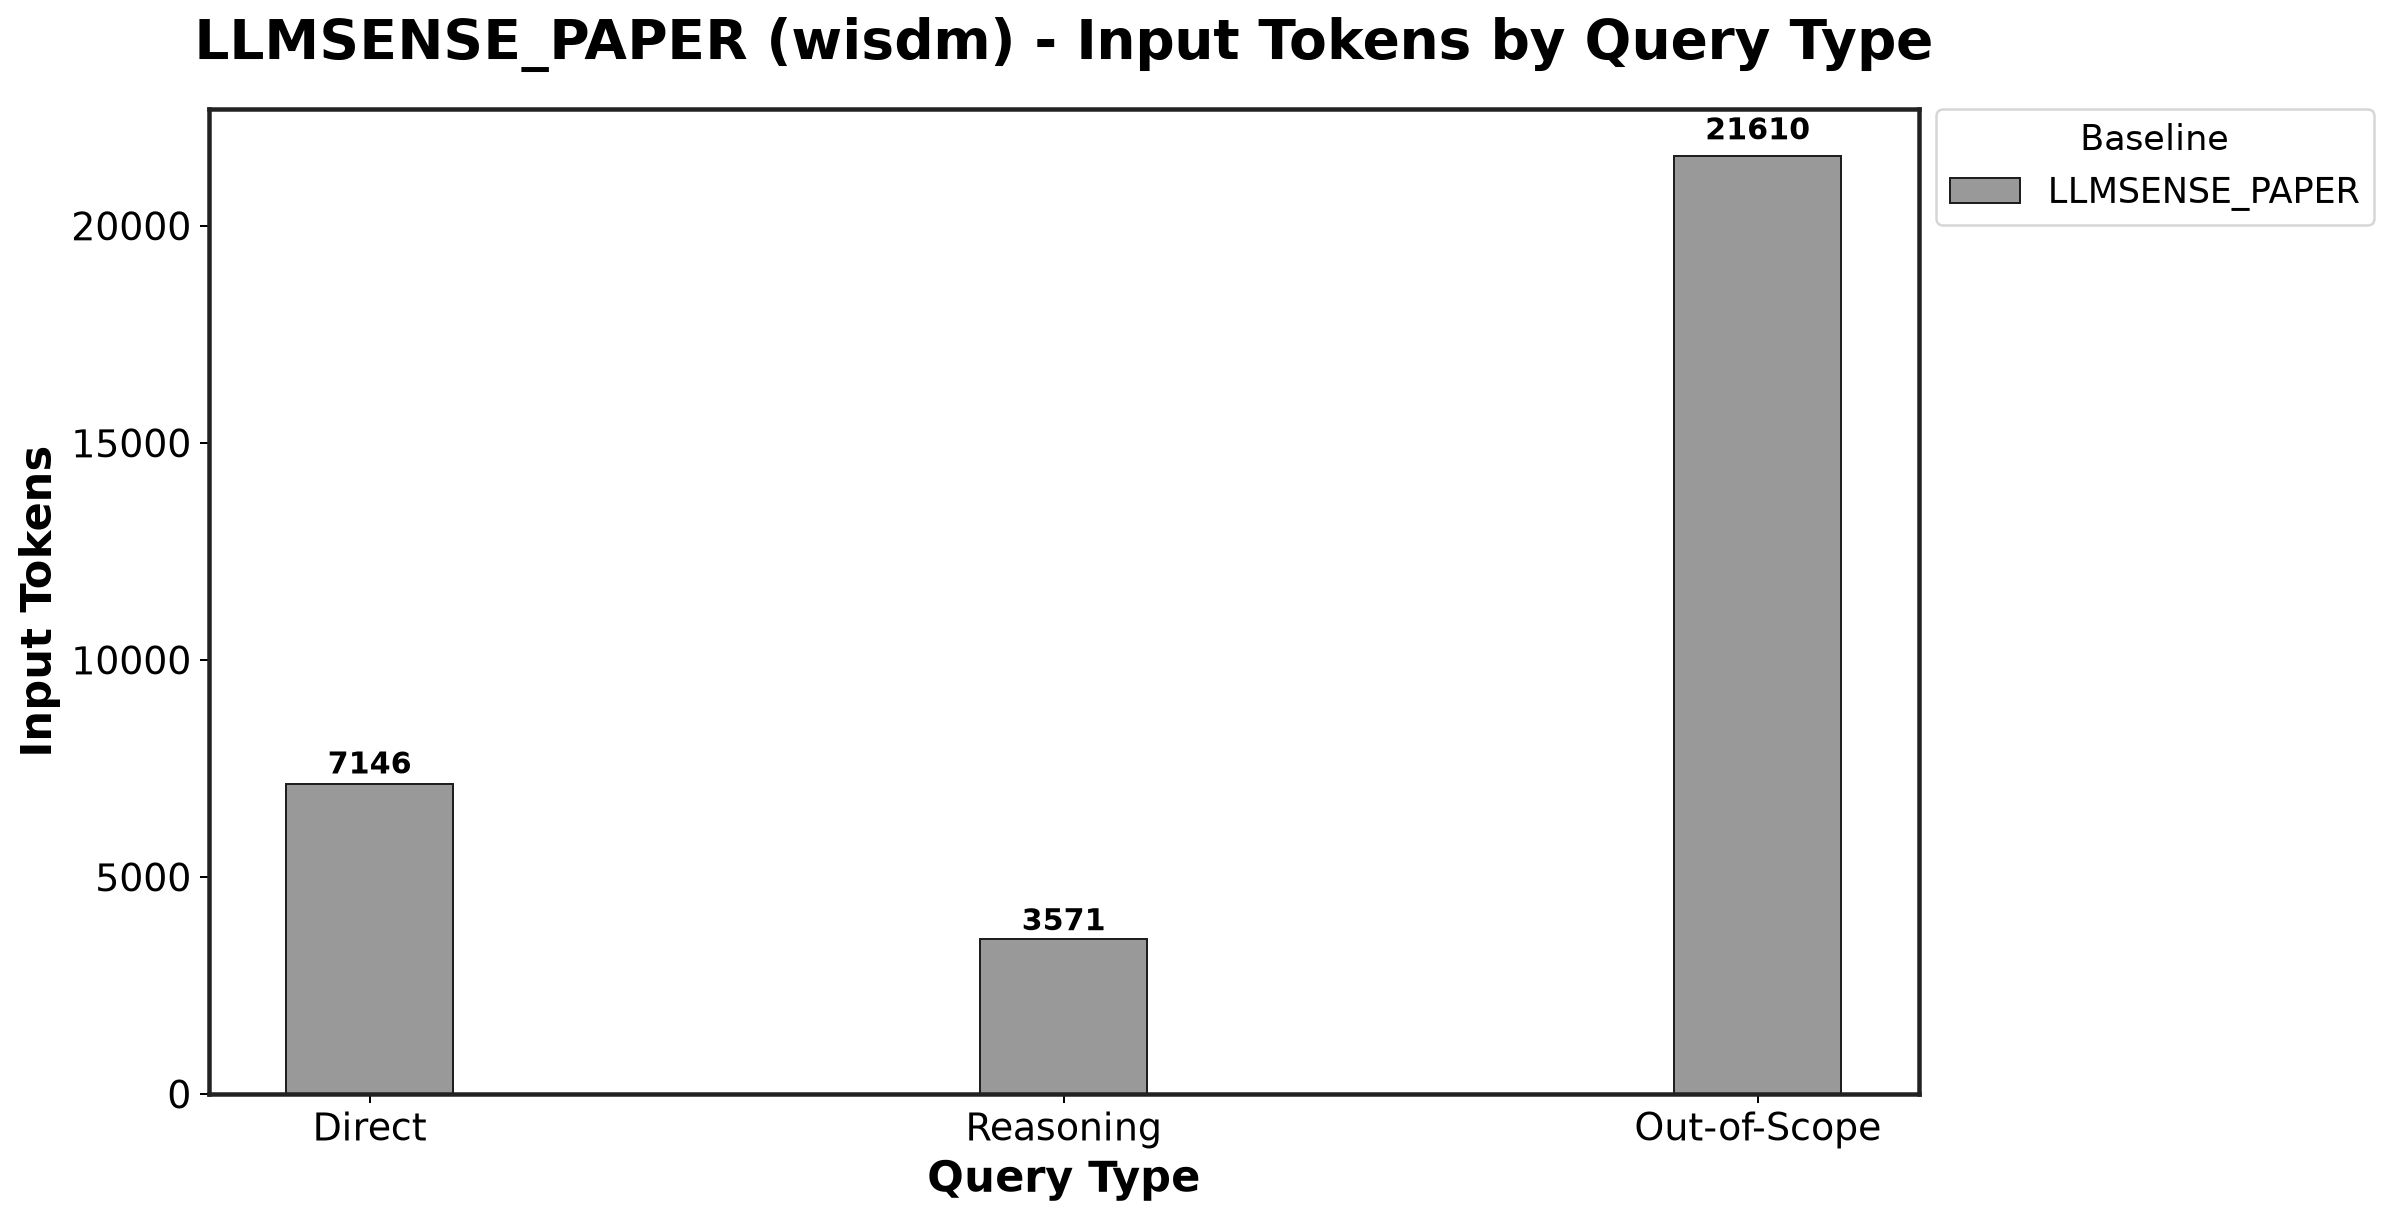

The data file committed next to this chart (first rows):
Baseline, Direct_mean, Direct_std, Reasoning_mean, Reasoning_std, Out-of-Scope_mean, Out-of-Scope_std
LLMSENSE_PAPER, 7146, 12377, 3571, 6185, 21610, 21697
